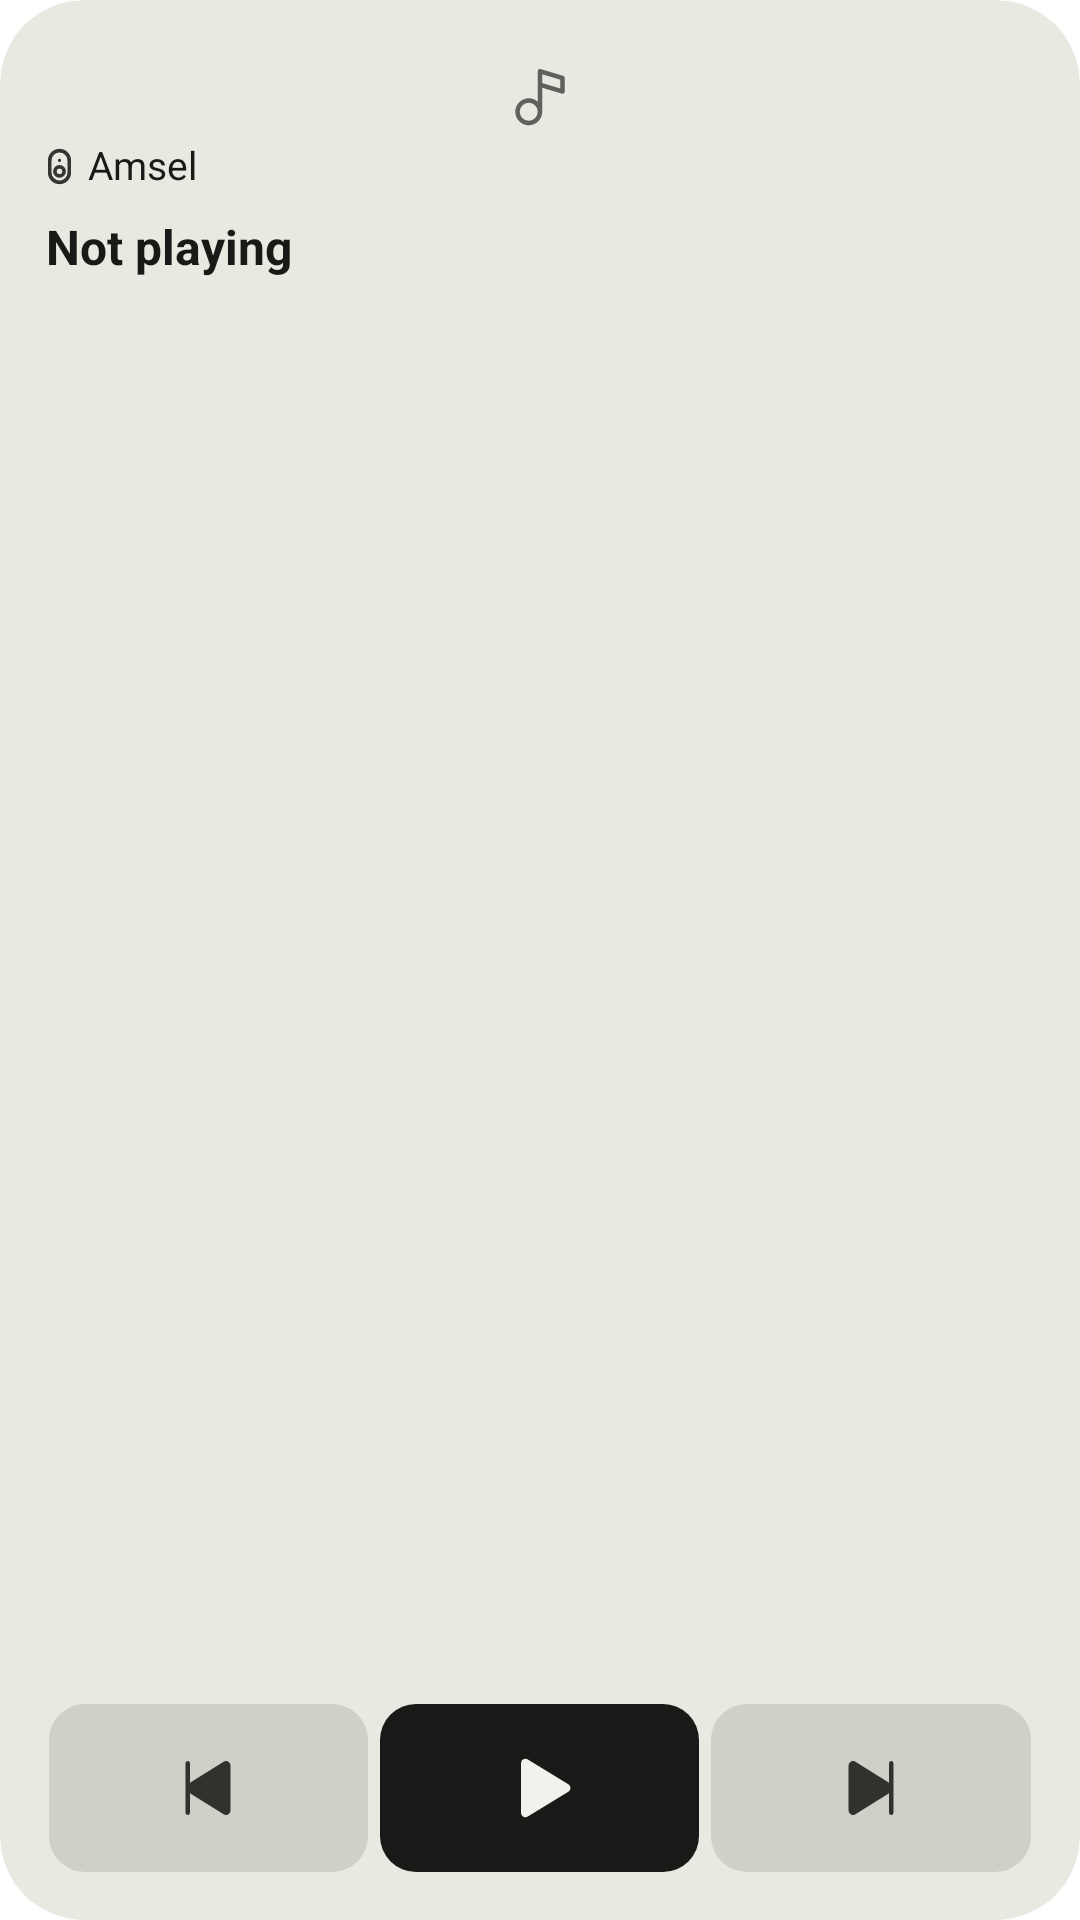

This screen was rendered from an Android layout file. Write that file and the resources it references.
<!-- AndroidManifest.xml: application theme Theme.Amsel.Starting -->
<!-- res/layout/widget_poster.xml -->
<?xml version="1.0" encoding="utf-8"?>
<FrameLayout xmlns:android="http://schemas.android.com/apk/res/android"
    xmlns:tools="http://schemas.android.com/tools"
    android:id="@android:id/background"
    android:layout_width="match_parent"
    android:layout_height="match_parent"
    android:background="@drawable/widget_background_cover"
    android:clipToOutline="true"
    tools:targetApi="31">

    <ImageView
        android:id="@+id/widget_cover"
        android:layout_width="match_parent"
        android:layout_height="match_parent"
        android:importantForAccessibility="no"
        android:scaleType="centerCrop"
        android:visibility="gone" />

    
    <ImageView
        android:id="@+id/widget_veil"
        android:layout_width="match_parent"
        android:layout_height="match_parent"
        android:importantForAccessibility="no"
        android:visibility="gone" />

    <LinearLayout
        android:id="@+id/widget_body"
        android:layout_width="match_parent"
        android:layout_height="match_parent"
        android:orientation="vertical"
        android:padding="@dimen/widget_padding">

        
        <FrameLayout
            android:id="@+id/widget_art_box"
            android:layout_width="match_parent"
            android:layout_height="wrap_content">

            <ImageView
                android:id="@+id/widget_art"
                android:layout_width="match_parent"
                android:layout_height="wrap_content"
                android:adjustViewBounds="true"
                android:importantForAccessibility="no"
                android:scaleType="fitCenter"
                android:visibility="gone" />

            <ImageView
                android:id="@+id/widget_art_night"
                android:layout_width="match_parent"
                android:layout_height="wrap_content"
                android:adjustViewBounds="true"
                android:importantForAccessibility="no"
                android:scaleType="fitCenter"
                android:tint="@color/widget_night_tone"
                android:tintMode="src_in"
                android:visibility="gone" />

            <ImageView
                android:id="@+id/widget_art_blank"
                android:layout_width="match_parent"
                android:layout_height="wrap_content"
                android:adjustViewBounds="true"
                android:importantForAccessibility="no"
                android:scaleType="fitCenter"
                android:tint="@color/widget_cell_light"
                android:tintMode="src_in" />

            <ImageView
                android:id="@+id/widget_art_glyph"
                android:layout_width="32dp"
                android:layout_height="32dp"
                android:layout_gravity="center"
                android:importantForAccessibility="no"
                android:padding="4dp"
                android:src="@drawable/ic_track"
                android:tint="@color/widget_quiet_light"
                android:tintMode="src_in" />

            <ImageView
                android:id="@+id/widget_art_glyph_large"
                android:layout_width="40dp"
                android:layout_height="40dp"
                android:layout_gravity="center"
                android:importantForAccessibility="no"
                android:padding="4dp"
                android:src="@drawable/ic_track_light"
                android:tint="@color/widget_quiet_light"
                android:tintMode="src_in"
                android:visibility="gone" />
        </FrameLayout>

        
        <FrameLayout
            android:layout_width="match_parent"
            android:layout_height="0dp"
            android:layout_weight="1">

            <include
                layout="@layout/widget_words"
                android:layout_width="match_parent"
                android:layout_height="wrap_content"
                android:layout_marginStart="@dimen/widget_words_lead_out"
                android:layout_marginTop="@dimen/widget_words_lead_out_top" />
        </FrameLayout>

        <include
            layout="@layout/widget_buttons"
            android:layout_width="match_parent"
            android:layout_height="@dimen/widget_cell_height"
            android:layout_marginStart="@dimen/widget_cell_inset_out"
            android:layout_marginEnd="@dimen/widget_cell_inset_out" />
    </LinearLayout>
</FrameLayout>
<!-- res/layout/widget_words.xml (included above) -->
<?xml version="1.0" encoding="utf-8"?>
<LinearLayout xmlns:android="http://schemas.android.com/apk/res/android"
    xmlns:tools="http://schemas.android.com/tools"
    android:id="@+id/widget_words"
    android:layout_width="match_parent"
    android:layout_height="wrap_content"
    android:layout_marginStart="@dimen/widget_words_lead_out"
    android:layout_marginEnd="@dimen/widget_words_lead_out"
    android:orientation="vertical">

    <LinearLayout
        android:id="@+id/widget_speaker_row"
        android:layout_width="wrap_content"
        android:layout_height="wrap_content"
        android:gravity="center_vertical"
        android:orientation="horizontal"
        android:paddingStart="3dp"
        android:paddingEnd="0dp">

        <ImageView
            android:id="@+id/widget_speaker_glyph"
            android:layout_width="13sp"
            android:layout_height="13sp"
            android:importantForAccessibility="no"
            android:src="@drawable/ic_speaker_bold"
            android:tint="@color/widget_glyph_light"
            android:tintMode="src_in" />

        
        <TextView
            android:id="@+id/widget_speaker"
            android:layout_width="wrap_content"
            android:layout_height="wrap_content"
            android:layout_weight="1"
            tools:ignore="InefficientWeight"
            android:ellipsize="end"
            android:fontFamily="sans-serif"
            android:includeFontPadding="false"
            android:lineHeight="16sp"
            android:maxLines="1"
            android:paddingStart="3dp"
            android:paddingEnd="0dp"
            android:text="@string/app_name"
            android:textColor="@color/widget_words_light"
            android:textFontWeight="400"
            android:textSize="13sp" />

        <ImageView
            android:id="@+id/widget_level_glyph"
            android:layout_width="13sp"
            android:layout_height="13sp"
            android:layout_marginStart="8sp"
            android:importantForAccessibility="no"
            android:src="@drawable/ic_volume"
            android:tint="@color/widget_glyph_light"
            android:tintMode="src_in"
            android:visibility="gone" />

        <TextView
            android:id="@+id/widget_level"
            android:layout_width="wrap_content"
            android:layout_height="wrap_content"
            android:fontFamily="sans-serif"
            android:fontFeatureSettings="tnum"
            android:includeFontPadding="false"
            android:lineHeight="16sp"
            android:maxLines="1"
            android:paddingStart="3dp"
            android:paddingEnd="0dp"
            android:textColor="@color/widget_words_light"
            android:textFontWeight="400"
            android:textSize="13sp"
            android:visibility="gone" />
    </LinearLayout>

    <TextView
        android:id="@+id/widget_title"
        android:layout_width="match_parent"
        android:layout_height="wrap_content"
        android:ellipsize="end"
        android:fontFamily="sans-serif"
        android:includeFontPadding="false"
        android:lineHeight="20sp"
        android:maxLines="1"
        android:paddingStart="5dp"
        android:paddingTop="10dp"
        android:paddingEnd="@dimen/widget_words_lead"
        android:text="@string/player_not_playing"
        android:textColor="@color/widget_words_light"
        android:textFontWeight="700"
        android:textSize="16sp" />

    <TextView
        android:id="@+id/widget_subtitle"
        android:layout_width="match_parent"
        android:layout_height="wrap_content"
        android:ellipsize="end"
        android:fontFamily="sans-serif"
        android:includeFontPadding="false"
        android:lineHeight="16sp"
        android:maxLines="1"
        android:paddingStart="5dp"
        android:paddingTop="4dp"
        android:paddingEnd="@dimen/widget_words_lead"
        android:textColor="@color/widget_quiet_light"
        android:textFontWeight="400"
        android:textSize="13sp"
        android:visibility="gone" />

    
    <Chronometer
        android:id="@+id/widget_time"
        android:layout_width="match_parent"
        android:layout_height="wrap_content"
        android:ellipsize="end"
        android:fontFamily="sans-serif"
        android:fontFeatureSettings="tnum"
        android:includeFontPadding="false"
        android:lineHeight="16sp"
        android:maxLines="1"
        android:paddingStart="5dp"
        android:paddingTop="4dp"
        android:paddingEnd="@dimen/widget_words_lead"
        android:textColor="@color/widget_quiet_light"
        android:textFontWeight="400"
        android:textSize="13sp"
        android:visibility="gone" />

    <TextView
        android:id="@+id/widget_time_still"
        android:layout_width="match_parent"
        android:layout_height="wrap_content"
        android:ellipsize="end"
        android:fontFamily="sans-serif"
        android:fontFeatureSettings="tnum"
        android:includeFontPadding="false"
        android:lineHeight="16sp"
        android:maxLines="1"
        android:paddingStart="5dp"
        android:paddingTop="4dp"
        android:paddingEnd="@dimen/widget_words_lead"
        android:textColor="@color/widget_quiet_light"
        android:textFontWeight="400"
        android:textSize="13sp"
        android:visibility="gone" />
</LinearLayout>
<!-- res/layout/widget_buttons.xml (included above) -->
<?xml version="1.0" encoding="utf-8"?>
<LinearLayout xmlns:android="http://schemas.android.com/apk/res/android"
    android:id="@+id/widget_row"
    android:layout_width="match_parent"
    android:layout_height="match_parent"
    android:baselineAligned="false"
    android:orientation="horizontal">

    <FrameLayout
        android:id="@+id/widget_slot_1"
        android:layout_width="0dp"
        android:layout_weight="1"
        android:layout_height="match_parent"
        android:background="@drawable/widget_cell_light">

        <ImageView
            android:id="@+id/widget_glyph_1"
            android:layout_width="24dp"
            android:layout_height="24dp"
            android:layout_gravity="center"
            android:importantForAccessibility="no"
            android:src="@drawable/ic_skip_previous"
            android:tint="@color/widget_glyph_light"
            android:tintMode="src_in" />

        <ImageView
            android:id="@+id/widget_face_1"
            android:layout_width="28dp"
            android:layout_height="28dp"
            android:layout_gravity="center"
            android:importantForAccessibility="no"
            android:visibility="gone" />
    </FrameLayout>

    <FrameLayout
        android:id="@+id/widget_slot_2"
        android:layout_width="0dp"
        android:layout_weight="1"
        android:layout_height="match_parent"
        android:background="@drawable/widget_cell_play_light">

        <ImageView
            android:id="@+id/widget_glyph_2"
            android:layout_width="24dp"
            android:layout_height="24dp"
            android:layout_gravity="center"
            android:importantForAccessibility="no"
            android:src="@drawable/ic_play"
            android:tint="@color/widget_on_disc_light"
            android:tintMode="src_in" />

        <ImageView
            android:id="@+id/widget_face_2"
            android:layout_width="28dp"
            android:layout_height="28dp"
            android:layout_gravity="center"
            android:importantForAccessibility="no"
            android:visibility="gone" />
    </FrameLayout>

    <FrameLayout
        android:id="@+id/widget_slot_3"
        android:layout_width="0dp"
        android:layout_weight="1"
        android:layout_height="match_parent"
        android:background="@drawable/widget_cell_light">

        <ImageView
            android:id="@+id/widget_glyph_3"
            android:layout_width="24dp"
            android:layout_height="24dp"
            android:layout_gravity="center"
            android:importantForAccessibility="no"
            android:src="@drawable/ic_skip_next"
            android:tint="@color/widget_glyph_light"
            android:tintMode="src_in" />

        <ImageView
            android:id="@+id/widget_face_3"
            android:layout_width="28dp"
            android:layout_height="28dp"
            android:layout_gravity="center"
            android:importantForAccessibility="no"
            android:visibility="gone" />
    </FrameLayout>

    <FrameLayout
        android:id="@+id/widget_slot_4"
        android:layout_width="0dp"
        android:layout_weight="1"
        android:layout_height="match_parent"
        android:background="@drawable/widget_cell_light"
        android:visibility="gone">

        <ImageView
            android:id="@+id/widget_glyph_4"
            android:layout_width="24dp"
            android:layout_height="24dp"
            android:layout_gravity="center"
            android:importantForAccessibility="no"
            android:src="@drawable/ic_speaker"
            android:tint="@color/widget_glyph_light"
            android:tintMode="src_in" />

        <ImageView
            android:id="@+id/widget_face_4"
            android:layout_width="28dp"
            android:layout_height="28dp"
            android:layout_gravity="center"
            android:importantForAccessibility="no"
            android:visibility="gone" />
    </FrameLayout>
</LinearLayout>
<!-- resources referenced by this layout -->
<resources>
  <color name="widget_cell_light">#1F191A17</color>
  <color name="widget_glyph_light">#DE191A17</color>
  <color name="widget_night_tone">#00000000</color>
  <color name="widget_on_disc_light">#FFF2F1EC</color>
  <color name="widget_quiet_light">#A8191A17</color>
  <color name="widget_words_light">#FF191A17</color>
  <dimen name="widget_cell_height">56dp</dimen>
  <dimen name="widget_cell_inset_out">-2dp</dimen>
  <dimen name="widget_padding">16dp</dimen>
  <dimen name="widget_words_lead">6dp</dimen>
  <dimen name="widget_words_lead_out">-6dp</dimen>
  <!-- drawable ic_play (drawable) -->
  <?xml version="1.0" encoding="utf-8"?>
  <vector xmlns:android="http://schemas.android.com/apk/res/android"
      android:width="24dp"
      android:height="24dp"
      android:autoMirrored="false"
      android:tint="?android:attr/colorControlNormal"
      android:viewportWidth="256"
      android:viewportHeight="256">
      <path
          android:fillColor="@android:color/white"
          android:pathData="M240,128a15.74,15.74,0,0,1-7.6,13.51L88.32,229.65a16,16,0,0,1-16.2.3A15.86,15.86,0,0,1,64,216.13V39.87a15.86,15.86,0,0,1,8.12-13.82,16,16,0,0,1,16.2.3L232.4,114.49A15.74,15.74,0,0,1,240,128Z" />
  </vector>
  <!-- drawable ic_skip_next (drawable) -->
  <?xml version="1.0" encoding="utf-8"?>
  <vector xmlns:android="http://schemas.android.com/apk/res/android"
      android:width="24dp"
      android:height="24dp"
      android:autoMirrored="false"
      android:tint="?android:attr/colorControlNormal"
      android:viewportWidth="256"
      android:viewportHeight="256">
      <path
          android:fillColor="@android:color/white"
          android:pathData="M208,40V216a8,8,0,0,1-16,0V146.77L72.43,221.55A15.95,15.95,0,0,1,48,208.12V47.88A15.95,15.95,0,0,1,72.43,34.45L192,109.23V40a8,8,0,0,1,16,0Z" />
  </vector>
  <!-- drawable ic_skip_previous (drawable) -->
  <?xml version="1.0" encoding="utf-8"?>
  <vector xmlns:android="http://schemas.android.com/apk/res/android"
      android:width="24dp"
      android:height="24dp"
      android:autoMirrored="false"
      android:tint="?android:attr/colorControlNormal"
      android:viewportWidth="256"
      android:viewportHeight="256">
      <path
          android:fillColor="@android:color/white"
          android:pathData="M208,47.88V208.12a16,16,0,0,1-24.43,13.43L64,146.77V216a8,8,0,0,1-16,0V40a8,8,0,0,1,16,0v69.23L183.57,34.45A15.95,15.95,0,0,1,208,47.88Z" />
  </vector>
  <!-- drawable widget_background_cover (drawable) -->
  <?xml version="1.0" encoding="utf-8"?>
  <shape xmlns:android="http://schemas.android.com/apk/res/android" android:shape="rectangle">
      <solid android:color="@color/widget_background_cover" />
      <corners android:radius="@dimen/widget_radius" />
  </shape>
  <string name="app_name" translatable="false">Amsel</string>
  <string name="player_not_playing">Not playing</string>
  <style name="Theme.Amsel.Starting" parent="Theme.SplashScreen.IconBackground">
          <item name="windowSplashScreenBackground">@color/splash_background</item>
          <item name="windowSplashScreenAnimatedIcon">@drawable/ic_launcher_foreground</item>
          <item name="windowSplashScreenIconBackgroundColor">@color/ic_launcher_background</item>
          <item name="postSplashScreenTheme">@style/Theme.Amsel</item>
      </style>
  <color name="widget_background_cover">#FFE9E8E1</color>
  <dimen name="widget_radius">0dp</dimen>
  <dimen name="widget_cell_inset">2dp</dimen>
  <dimen name="widget_cell_radius">12dp</dimen>
  <color name="widget_press_light">#14191A17</color>
  <color name="widget_disc_light">#FF191A17</color>
  <color name="widget_press_disc_light">#29F2F1EC</color>
  <color name="splash_background">#FFF2F1EC</color>
  <color name="ic_launcher_background">#FFF1E9DA</color>
  <style name="Theme.Amsel" parent="android:Theme.Material.Light.NoActionBar">
          <item name="android:windowBackground">@color/splash_background</item>
      </style>
</resources>
